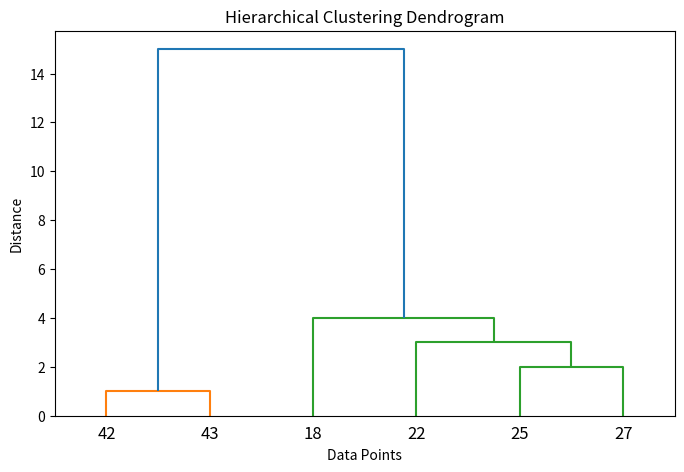

The matplotlib source for this figure:
# -*- coding: utf-8 -*-
"""
Created on Wed Oct 16 20:09:54 2024

[redacted]
"""

from scipy.cluster.hierarchy import dendrogram, linkage
import matplotlib.pyplot as plt
import numpy as np


data = np.array([18, 22, 25, 42, 27, 43]).reshape(-1, 1)


Z = linkage(data, method='single', metric='euclidean')


plt.figure(figsize=(8, 5))
dendrogram(Z, labels=data.flatten(), distance_sort='ascending')
plt.title('Hierarchical Clustering Dendrogram')
plt.xlabel('Data Points')
plt.ylabel('Distance')
plt.show()
